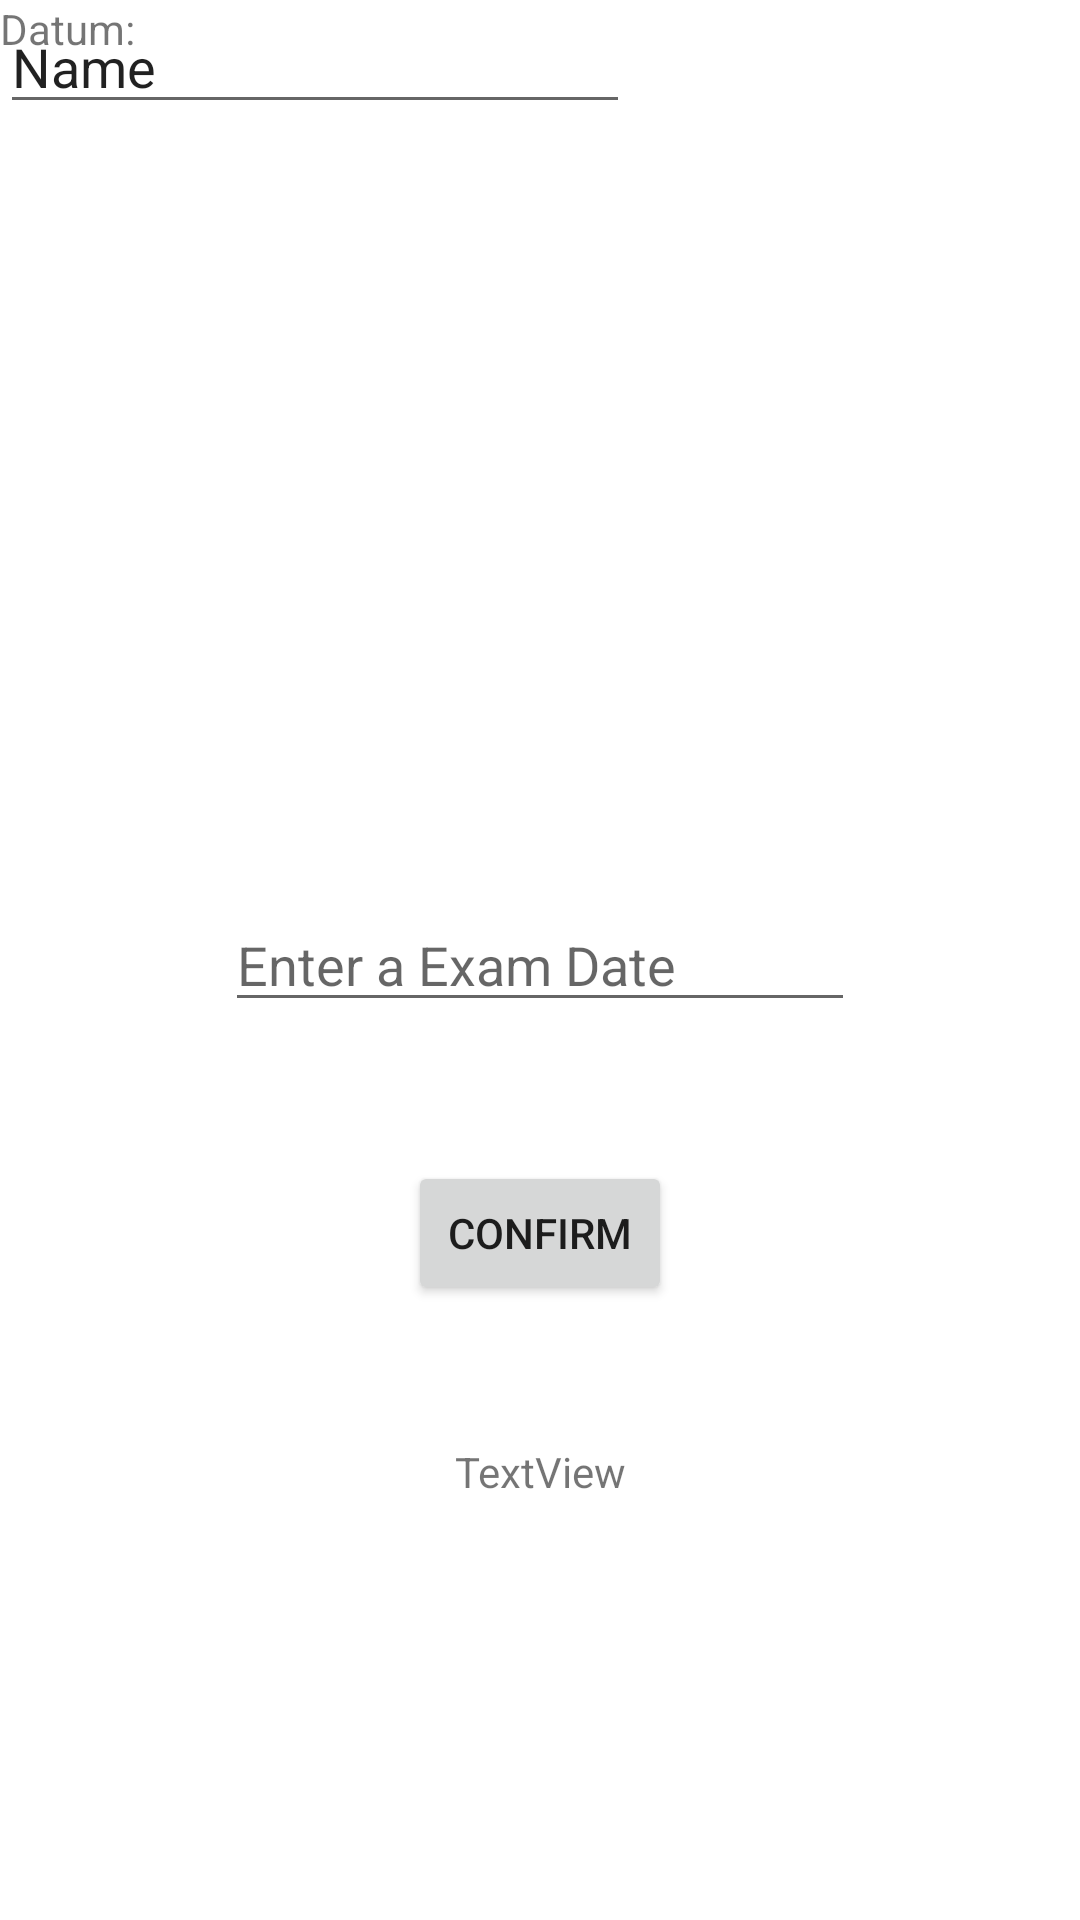

This screen was rendered from an Android layout file. Write that file and the resources it references.
<!-- AndroidManifest.xml: application theme Theme.ExamTrackerAndMore -->
<!-- res/layout/activity_main.xml -->
<?xml version="1.0" encoding="utf-8"?>
<androidx.constraintlayout.widget.ConstraintLayout xmlns:android="http://schemas.android.com/apk/res/android"
    xmlns:app="http://schemas.android.com/apk/res-auto"
    xmlns:tools="http://schemas.android.com/tools"
    android:layout_width="match_parent"
    android:layout_height="match_parent"
    tools:context=".MainActivity">

    <EditText
        android:id="@+id/ExamDateText"
        android:layout_width="wrap_content"
        android:layout_height="wrap_content"
        android:ems="10"
        android:hint="Enter a Exam Date"
        android:inputType="date"
        app:layout_constraintBottom_toBottomOf="parent"
        app:layout_constraintEnd_toEndOf="parent"
        app:layout_constraintStart_toStartOf="parent"
        app:layout_constraintTop_toTopOf="parent" />

    <TextView
        android:id="@+id/ExamDateTextView"
        android:layout_width="wrap_content"
        android:layout_height="wrap_content"
        android:text="TextView"
        app:layout_constraintBottom_toBottomOf="parent"
        app:layout_constraintEnd_toEndOf="parent"
        app:layout_constraintStart_toStartOf="parent"
        app:layout_constraintTop_toBottomOf="@+id/ExamDateText" />

    <Button
        android:id="@+id/ConfirmExamDateBtn"
        android:layout_width="wrap_content"
        android:layout_height="wrap_content"
        android:text="Confirm"
        app:layout_constraintBottom_toTopOf="@+id/ExamDateTextView"
        app:layout_constraintEnd_toEndOf="parent"
        app:layout_constraintStart_toStartOf="parent"
        app:layout_constraintTop_toBottomOf="@+id/ExamDateText" />

    <TextView
        android:id="@+id/CurrentDatetextView"
        android:layout_width="wrap_content"
        android:layout_height="wrap_content"
        android:text="Datum:"
        tools:layout_editor_absoluteX="51dp"
        tools:layout_editor_absoluteY="68dp" />

    <EditText
        android:id="@+id/editTextTextPersonName"
        android:layout_width="wrap_content"
        android:layout_height="wrap_content"
        android:ems="10"
        android:inputType="textPersonName"
        android:text="Name"
        tools:layout_editor_absoluteX="111dp"
        tools:layout_editor_absoluteY="55dp" />

</androidx.constraintlayout.widget.ConstraintLayout>
<!-- resources referenced by this layout -->
<resources>
  <style name="Theme.ExamTrackerAndMore" parent="Theme.MaterialComponents.DayNight.DarkActionBar">
          
          <item name="colorPrimary">@color/brown_orange</item>
          <item name="colorPrimaryVariant">@color/light_brown</item>
          <item name="colorOnPrimary">@color/lighter_brown</item>
          
          <item name="colorSecondary">@color/teal_200</item>
          <item name="colorSecondaryVariant">@color/brown_orange</item>
          <item name="colorOnSecondary">@color/black</item>
          
          <item name="android:statusBarColor" tools:targetApi="l">?attr/colorPrimaryVariant</item>
          
      </style>
  <color name="brown_orange">#C36F31</color>
  <color name="light_brown">#DDA982</color>
  <color name="lighter_brown">#CAB39F</color>
  <color name="teal_200">#FF03DAC5</color>
  <color name="black">#FF000000</color>
</resources>
